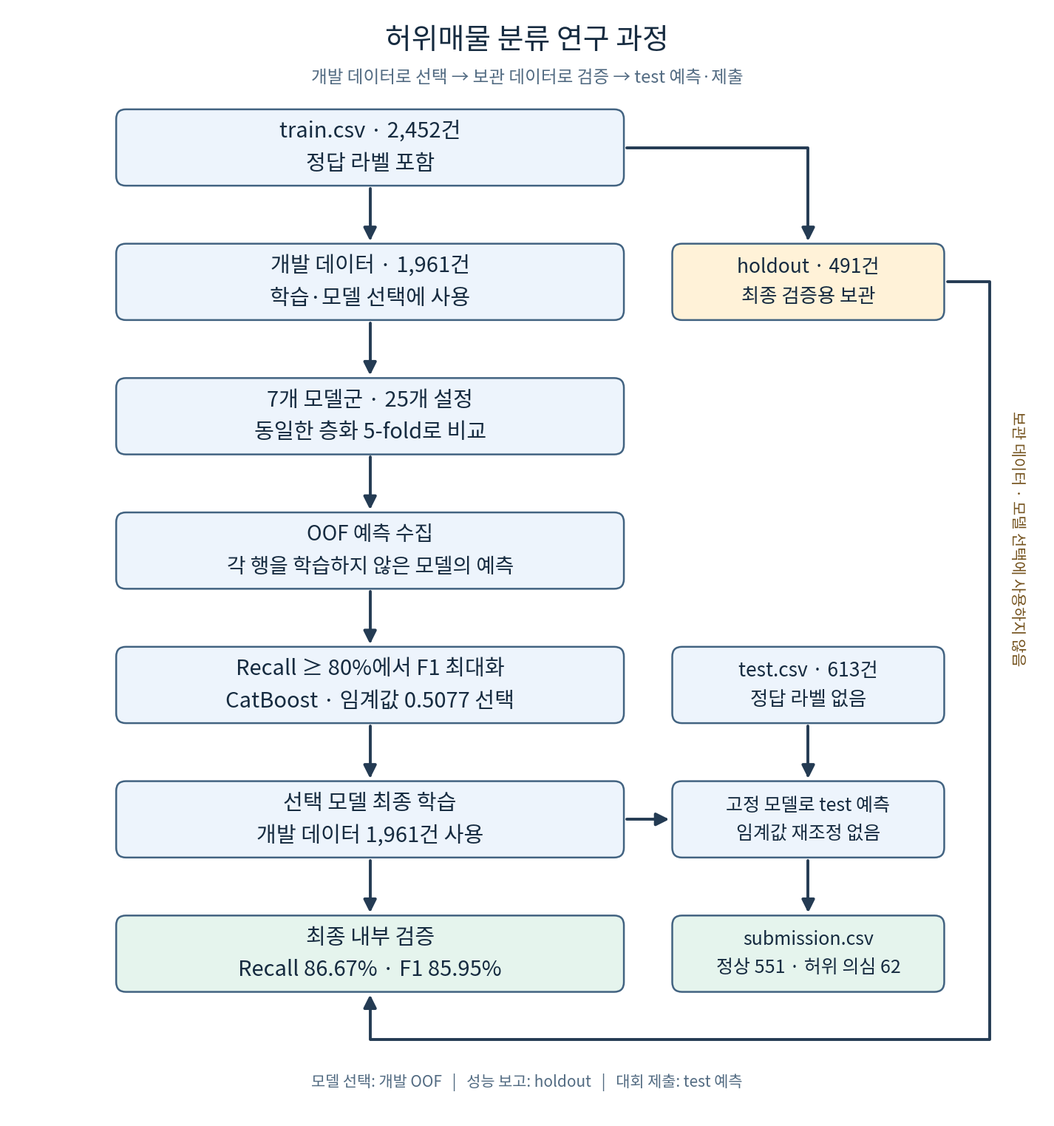

Python code for this plot: (Note: this script raises an exception after producing the figure.)
from pathlib import Path

import matplotlib

matplotlib.use("Agg")

import matplotlib.pyplot as plt
from matplotlib.font_manager import FontProperties
from matplotlib.patches import FancyArrowPatch, FancyBboxPatch
from matplotlib.path import Path as DrawingPath


def render_workflow():
    font_paths = [
        Path("C:/Windows/Fonts/malgun.ttf"),
        Path("/usr/share/fonts/opentype/noto/NotoSansCJK-Regular.ttc"),
    ]
    font_path = next((candidate for candidate in font_paths if candidate.exists()), None)
    if font_path is None:
        raise RuntimeError("한글 렌더링을 위해 맑은 고딕 또는 Noto Sans CJK 폰트가 필요합니다.")
    font = FontProperties(fname=str(font_path))
    plt.rcParams["svg.fonttype"] = "path"
    figure, axes = plt.subplots(figsize=(14.5, 15.5))
    figure.patch.set_facecolor("white")
    axes.set(xlim=(0, 17.2), ylim=(0, 18.2))
    axes.axis("off")
    figure.subplots_adjust(left=0.015, right=0.985, top=0.985, bottom=0.015)

    def box(center, label, width=8.4, height=1.25, fill="#edf4fc", font_size=21):
        horizontal, vertical = center
        axes.add_patch(FancyBboxPatch(
            (horizontal - width / 2, vertical - height / 2), width, height,
            boxstyle="round,pad=0,rounding_size=0.16", linewidth=1.8,
            edgecolor="#426381", facecolor=fill, zorder=3,
        ))
        axes.text(horizontal, vertical, label, fontproperties=font, fontsize=font_size,
                  ha="center", va="center", color="#162b40", linespacing=1.6, zorder=4)

    def arrow(points):
        drawing_path = DrawingPath(
            points, [DrawingPath.MOVETO] + [DrawingPath.LINETO] * (len(points) - 1),
        )
        axes.add_patch(FancyArrowPatch(
            path=drawing_path, arrowstyle="-|>", mutation_scale=26,
            linewidth=2.8, color="#243b53", joinstyle="round", capstyle="round", zorder=5,
        ))

    axes.text(8.6, 17.65, "허위매물 분류 연구 과정", fontproperties=font, fontsize=28,
              fontweight="bold", ha="center", va="center", color="#162b40")
    axes.text(8.6, 17.05, "개발 데이터로 선택 → 보관 데이터로 검증 → test 예측·제출",
              fontproperties=font, fontsize=17, ha="center", va="center", color="#526b82")

    box((6.0, 15.9), "train.csv · 2,452건\n정답 라벨 포함")
    box((6.0, 13.7), "개발 데이터 · 1,961건\n학습·모델 선택에 사용")
    box((13.25, 13.7), "holdout · 491건\n최종 검증용 보관",
        width=4.5, fill="#fff2d8", font_size=19)
    box((6.0, 11.5), "7개 모델군 · 25개 설정\n동일한 층화 5-fold로 비교")
    box((6.0, 9.3), "OOF 예측 수집\n각 행을 학습하지 않은 모델의 예측", font_size=20)
    box((6.0, 7.1), "Recall ≥ 80%에서 F1 최대화\nCatBoost · 임계값 0.5077 선택")
    box((6.0, 4.9), "선택 모델 최종 학습\n개발 데이터 1,961건 사용")
    box((6.0, 2.7), "최종 내부 검증\nRecall 86.67% · F1 85.95%", fill="#e5f4ed")
    box((13.25, 7.1), "test.csv · 613건\n정답 라벨 없음", width=4.5, font_size=19)
    box((13.25, 4.9), "고정 모델로 test 예측\n임계값 재조정 없음", width=4.5, font_size=18)
    box((13.25, 2.7), "submission.csv\n정상 551 · 허위 의심 62",
        width=4.5, fill="#e5f4ed", font_size=18)

    for start_height, end_height in [(15.9, 13.7), (13.7, 11.5), (11.5, 9.3),
                                     (9.3, 7.1), (7.1, 4.9), (4.9, 2.7)]:
        arrow([(6.0, start_height - 0.67), (6.0, end_height + 0.67)])
    arrow([(10.25, 15.9), (13.25, 15.9), (13.25, 14.37)])
    arrow([(15.55, 13.7), (16.25, 13.7), (16.25, 1.3), (6.0, 1.3), (6.0, 2.03)])
    arrow([(10.25, 4.9), (10.95, 4.9)])
    arrow([(13.25, 6.43), (13.25, 5.57)])
    arrow([(13.25, 4.23), (13.25, 3.37)])

    axes.text(16.7, 9.5, "보관 데이터 · 모델 선택에 사용하지 않음", rotation=270,
              fontproperties=font, fontsize=15, ha="center", va="center", color="#74521d")
    axes.text(8.6, 0.6, "모델 선택: 개발 OOF   |   성능 보고: holdout   |   대회 제출: test 예측",
              fontproperties=font, fontsize=15, ha="center", va="center", color="#526b82")

    output = Path(__file__).resolve().parent / "images"
    output.mkdir(parents=True, exist_ok=True)
    for extension in ["png", "svg"]:
        destination = output / f"research_workflow.{extension}"
        figure.savefig(destination, dpi=160, facecolor="white")
        print(destination)
    plt.close(figure)


if __name__ == "__main__":
    render_workflow()
